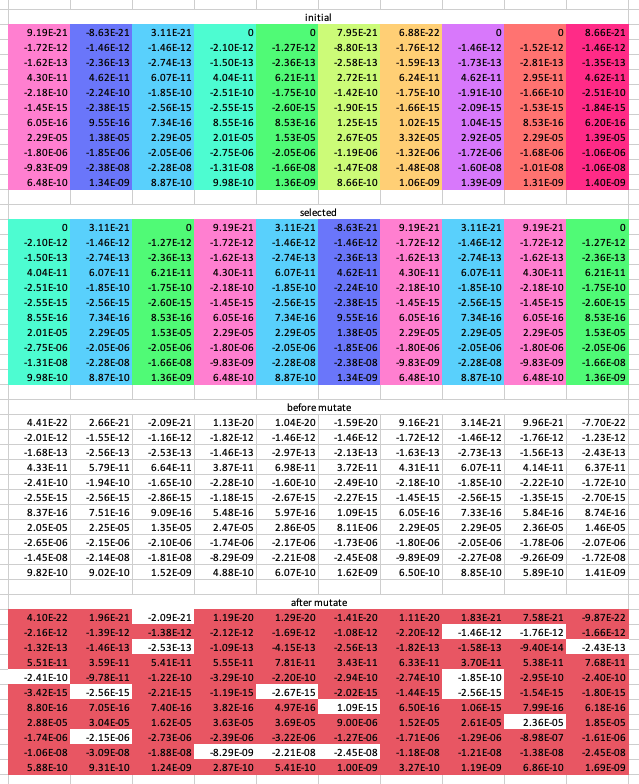

Values plotted in this chart, from the file beside it:
initial, , , , , , , , , 
9.19E-21, -8.63E-21, 3.11E-21, 0, 0, 7.95E-21, 6.88E-22, 0, 0, 8.66E-21
-1.72E-12, -1.46E-12, -1.46E-12, -2.10E-12, -1.27E-12, -8.80E-13, -1.76E-12, -1.46E-12, -1.52E-12, -1.46E-12
-1.62E-13, -2.36E-13, -2.74E-13, -1.50E-13, -2.36E-13, -2.58E-13, -1.59E-13, -1.73E-13, -2.81E-13, -1.35E-13
4.30E-11, 4.62E-11, 6.07E-11, 4.04E-11, 6.21E-11, 2.72E-11, 6.24E-11, 4.62E-11, 2.95E-11, 4.62E-11
-2.18E-10, -2.24E-10, -1.85E-10, -2.51E-10, -1.75E-10, -1.42E-10, -1.75E-10, -1.91E-10, -1.66E-10, -2.51E-10
-1.45E-15, -2.38E-15, -2.56E-15, -2.55E-15, -2.60E-15, -1.90E-15, -1.66E-15, -2.09E-15, -1.53E-15, -1.84E-15
6.05E-16, 9.55E-16, 7.34E-16, 8.55E-16, 8.53E-16, 1.25E-15, 1.02E-15, 1.04E-15, 8.53E-16, 6.20E-16
2.29E-05, 1.38E-05, 2.29E-05, 2.01E-05, 1.53E-05, 2.67E-05, 3.32E-05, 2.92E-05, 2.29E-05, 1.39E-05
-1.80E-06, -1.85E-06, -2.05E-06, -2.75E-06, -2.05E-06, -1.19E-06, -1.32E-06, -1.72E-06, -1.68E-06, -1.06E-06
-9.83E-09, -2.38E-08, -2.28E-08, -1.31E-08, -1.66E-08, -1.47E-08, -1.48E-08, -1.60E-08, -1.01E-08, -1.06E-08
6.48E-10, 1.34E-09, 8.87E-10, 9.98E-10, 1.36E-09, 8.66E-10, 1.06E-09, 1.39E-09, 1.31E-09, 1.40E-09
selected, , , , , , , , , 
0, 3.11E-21, 0, 9.19E-21, 3.11E-21, -8.63E-21, 9.19E-21, 3.11E-21, 9.19E-21, 0
-2.10E-12, -1.46E-12, -1.27E-12, -1.72E-12, -1.46E-12, -1.46E-12, -1.72E-12, -1.46E-12, -1.72E-12, -1.27E-12
-1.50E-13, -2.74E-13, -2.36E-13, -1.62E-13, -2.74E-13, -2.36E-13, -1.62E-13, -2.74E-13, -1.62E-13, -2.36E-13
4.04E-11, 6.07E-11, 6.21E-11, 4.30E-11, 6.07E-11, 4.62E-11, 4.30E-11, 6.07E-11, 4.30E-11, 6.21E-11
-2.51E-10, -1.85E-10, -1.75E-10, -2.18E-10, -1.85E-10, -2.24E-10, -2.18E-10, -1.85E-10, -2.18E-10, -1.75E-10
-2.55E-15, -2.56E-15, -2.60E-15, -1.45E-15, -2.56E-15, -2.38E-15, -1.45E-15, -2.56E-15, -1.45E-15, -2.60E-15
8.55E-16, 7.34E-16, 8.53E-16, 6.05E-16, 7.34E-16, 9.55E-16, 6.05E-16, 7.34E-16, 6.05E-16, 8.53E-16
2.01E-05, 2.29E-05, 1.53E-05, 2.29E-05, 2.29E-05, 1.38E-05, 2.29E-05, 2.29E-05, 2.29E-05, 1.53E-05
-2.75E-06, -2.05E-06, -2.05E-06, -1.80E-06, -2.05E-06, -1.85E-06, -1.80E-06, -2.05E-06, -1.80E-06, -2.05E-06
-1.31E-08, -2.28E-08, -1.66E-08, -9.83E-09, -2.28E-08, -2.38E-08, -9.83E-09, -2.28E-08, -9.83E-09, -1.66E-08
9.98E-10, 8.87E-10, 1.36E-09, 6.48E-10, 8.87E-10, 1.34E-09, 6.48E-10, 8.87E-10, 6.48E-10, 1.36E-09
before mutate, , , , , , , , , 
4.41E-22, 2.66E-21, -2.09E-21, 1.13E-20, 1.04E-20, -1.59E-20, 9.16E-21, 3.14E-21, 9.96E-21, -7.70E-22
-2.01E-12, -1.55E-12, -1.16E-12, -1.82E-12, -1.46E-12, -1.46E-12, -1.72E-12, -1.46E-12, -1.76E-12, -1.23E-12
-1.68E-13, -2.56E-13, -2.53E-13, -1.46E-13, -2.97E-13, -2.13E-13, -1.63E-13, -2.73E-13, -1.56E-13, -2.43E-13
4.33E-11, 5.79E-11, 6.64E-11, 3.87E-11, 6.98E-11, 3.72E-11, 4.31E-11, 6.07E-11, 4.14E-11, 6.37E-11
-2.41E-10, -1.94E-10, -1.65E-10, -2.28E-10, -1.60E-10, -2.49E-10, -2.18E-10, -1.85E-10, -2.22E-10, -1.72E-10
-2.55E-15, -2.56E-15, -2.86E-15, -1.18E-15, -2.67E-15, -2.27E-15, -1.45E-15, -2.56E-15, -1.35E-15, -2.70E-15
8.37E-16, 7.51E-16, 9.09E-16, 5.48E-16, 5.97E-16, 1.09E-15, 6.05E-16, 7.33E-16, 5.84E-16, 8.74E-16
2.05E-05, 2.25E-05, 1.35E-05, 2.47E-05, 2.86E-05, 8.11E-06, 2.29E-05, 2.29E-05, 2.36E-05, 1.46E-05
-2.65E-06, -2.15E-06, -2.10E-06, -1.74E-06, -2.17E-06, -1.73E-06, -1.80E-06, -2.05E-06, -1.78E-06, -2.07E-06
-1.45E-08, -2.14E-08, -1.81E-08, -8.29E-09, -2.21E-08, -2.45E-08, -9.89E-09, -2.27E-08, -9.26E-09, -1.72E-08
9.82E-10, 9.02E-10, 1.52E-09, 4.88E-10, 6.07E-10, 1.62E-09, 6.50E-10, 8.85E-10, 5.89E-10, 1.41E-09
after mutate, , , , , , , , , 
4.10E-22, 1.96E-21, -2.09E-21, 1.19E-20, 1.29E-20, -1.41E-20, 1.11E-20, 1.83E-21, 7.58E-21, -9.87E-22
-2.16E-12, -1.39E-12, -1.38E-12, -2.12E-12, -1.69E-12, -1.08E-12, -2.20E-12, -1.46E-12, -1.76E-12, -1.66E-12
-1.32E-13, -1.46E-13, -2.53E-13, -1.09E-13, -4.15E-13, -2.56E-13, -1.82E-13, -1.58E-13, -9.40E-14, -2.43E-13
5.51E-11, 3.59E-11, 5.41E-11, 5.55E-11, 7.81E-11, 3.43E-11, 6.33E-11, 3.70E-11, 5.38E-11, 7.68E-11
-2.41E-10, -9.78E-11, -1.22E-10, -3.29E-10, -2.20E-10, -2.94E-10, -2.74E-10, -1.85E-10, -2.95E-10, -2.40E-10
-3.42E-15, -2.56E-15, -2.21E-15, -1.19E-15, -2.67E-15, -2.02E-15, -1.44E-15, -2.56E-15, -1.54E-15, -1.80E-15
8.80E-16, 7.05E-16, 7.40E-16, 3.82E-16, 4.97E-16, 1.09E-15, 6.50E-16, 1.06E-15, 7.99E-16, 6.18E-16
2.88E-05, 3.04E-05, 1.62E-05, 3.63E-05, 3.69E-05, 9.00E-06, 1.52E-05, 2.61E-05, 2.36E-05, 1.85E-05
-1.74E-06, -2.15E-06, -2.73E-06, -2.39E-06, -3.22E-06, -1.27E-06, -1.71E-06, -1.29E-06, -8.98E-07, -1.61E-06
-1.06E-08, -3.09E-08, -1.88E-08, -8.29E-09, -2.21E-08, -2.45E-08, -1.18E-08, -1.21E-08, -1.38E-08, -2.45E-08
5.88E-10, 9.31E-10, 1.24E-09, 2.87E-10, 5.41E-10, 1.00E-09, 3.27E-10, 1.19E-09, 6.86E-10, 1.69E-09
3.05E-23, 7.09E-22, 0.00E+00, -6.05E-22, -2.56E-21, -1.78E-21, -1.93E-21, 1.31E-21, 2.37E-21, 2.17E-22
1.55E-13, -1.61E-13, 2.20E-13, 3.03E-13, 2.30E-13, -3.79E-13, 4.83E-13, 0.00E+00, 0.00E+00, 4.29E-13
-3.61E-14, -1.10E-13, 0.00E+00, -3.65E-14, 1.18E-13, 4.25E-14, 1.89E-14, -1.15E-13, -6.23E-14, 0.00E+00
-1.18E-11, 2.19E-11, 1.23E-11, -1.69E-11, -8.37E-12, 2.83E-12, -2.02E-11, 2.36E-11, -1.24E-11, -1.31E-11
0.00E+00, -9.64E-11, -4.38E-11, 1.01E-10, 5.95E-11, 4.52E-11, 5.59E-11, 0.00E+00, 7.30E-11, 6.81E-11
8.75E-16, 0.00E+00, -6.50E-16, 5.66E-18, 0.00E+00, -2.58E-16, -1.39E-17, 0.00E+00, 1.94E-16, -8.92E-16
-4.21E-17, 4.57E-17, 1.69E-16, 1.66E-16, 9.97E-17, 0.00E+00, -4.40E-17, -3.28E-16, -2.15E-16, 2.56E-16
-8.25E-06, -7.90E-06, -2.71E-06, -1.16E-05, -8.25E-06, -8.83E-07, 7.78E-06, -3.17E-06, 0.00E+00, -3.87E-06
-9.12E-07, 0.00E+00, 6.27E-07, 6.44E-07, 1.05E-06, -4.63E-07, -9.45E-08, -7.55E-07, -8.80E-07, -4.56E-07
-3.81E-09, 9.47E-09, 6.75E-10, 0.00E+00, 0.00E+00, 0.00E+00, 1.95E-09, -1.07E-08, 4.54E-09, 7.33E-09
3.95E-10, -2.83E-11, 2.72E-10, 2.01E-10, 6.60E-11, 6.12E-10, 3.23E-10, -3.03E-10, -9.64E-11, -2.74E-10
